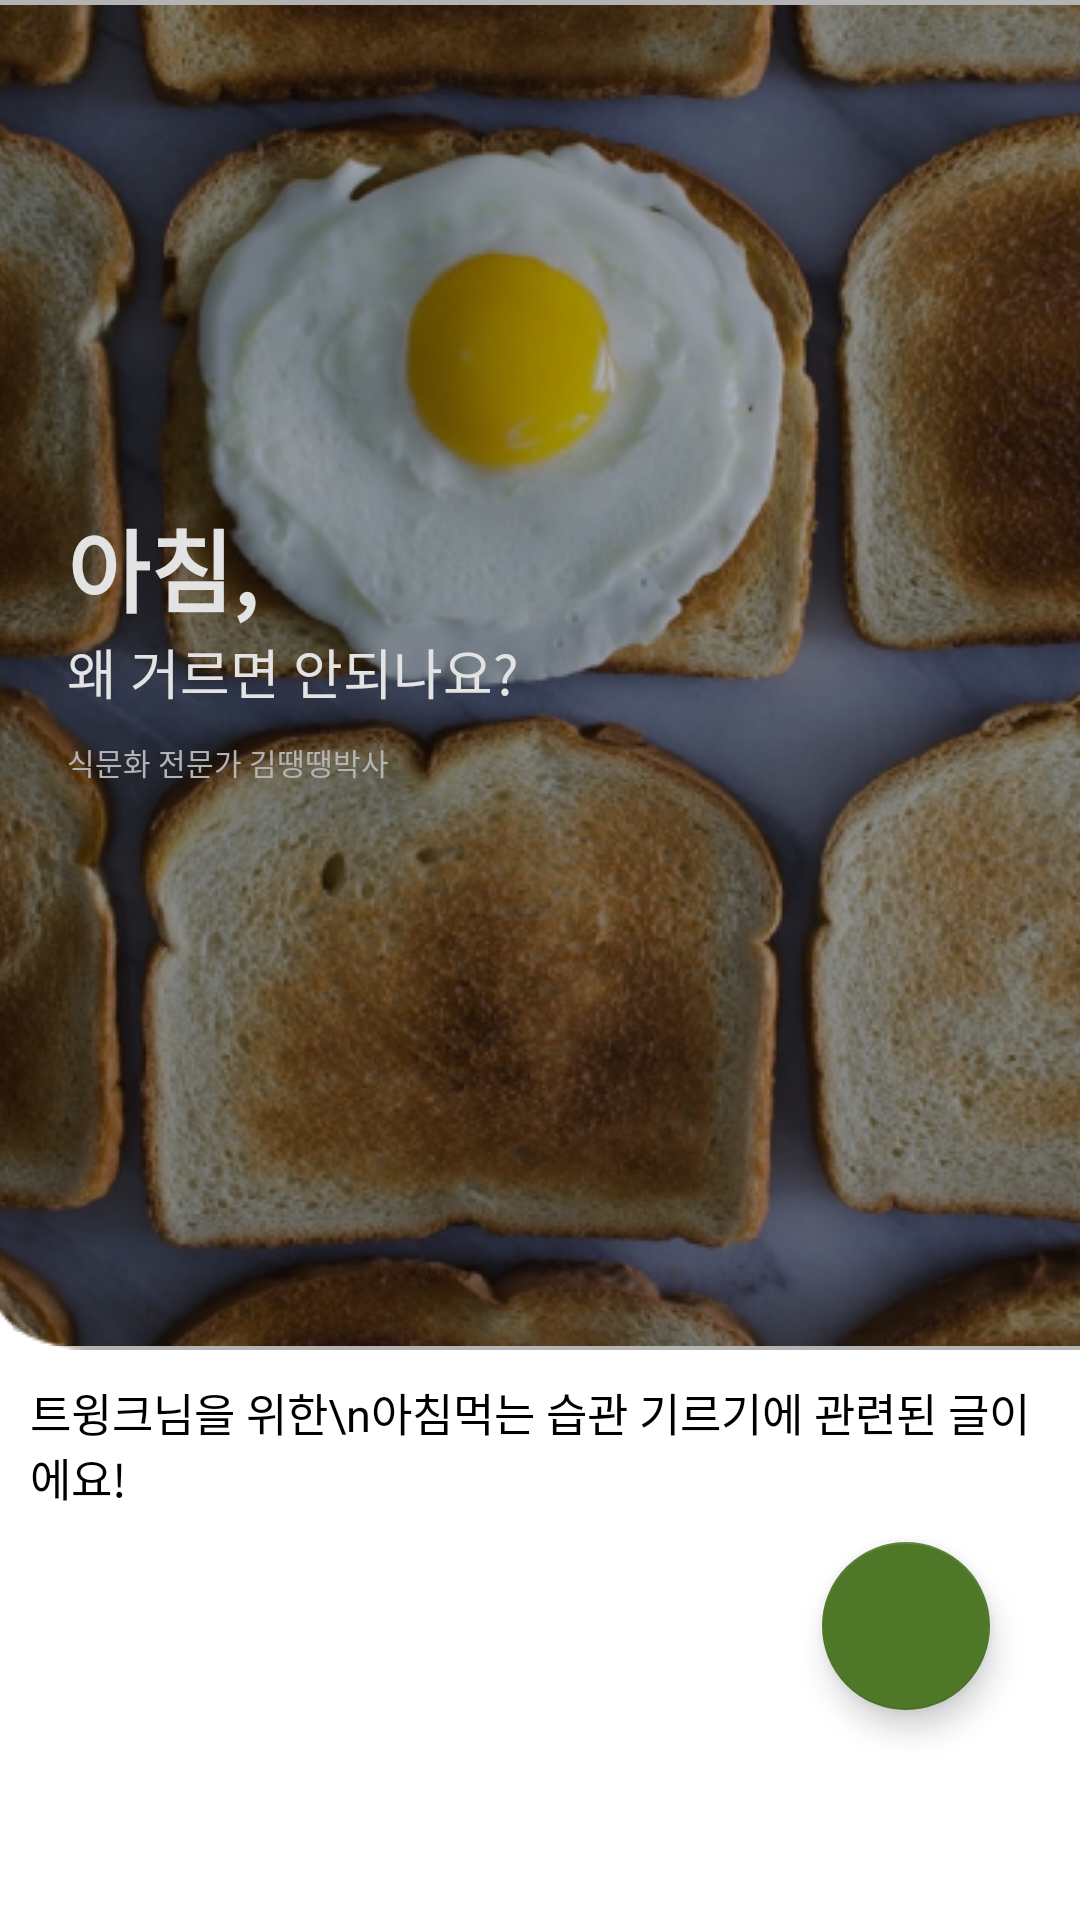

Layout XML and referenced resources for this Android screen:
<!-- AndroidManifest.xml: application theme Theme.BreakfastForce -->
<!-- res/layout/activity_fragment4.xml -->
<?xml version="1.0" encoding="utf-8"?>
<androidx.coordinatorlayout.widget.CoordinatorLayout xmlns:android="http://schemas.android.com/apk/res/android"
    xmlns:app="http://schemas.android.com/apk/res-auto"
    xmlns:tools="http://schemas.android.com/tools"
    android:layout_width="match_parent"
    android:layout_height="match_parent">

    <ScrollView
        android:layout_width="match_parent"
        android:layout_height="match_parent"
        android:orientation="vertical"
        android:background="@android:color/white"
        tools:context=".Fragment4">

        <LinearLayout
            android:layout_width="match_parent"
            android:layout_height="match_parent"
            android:orientation="vertical">

            <FrameLayout
                android:layout_width="match_parent"
                android:layout_height="match_parent">

                <ImageButton
                    android:layout_width="415dp"
                    android:layout_height="450dp"
                    android:src="@drawable/toast_egg"/>
                <androidx.constraintlayout.utils.widget.ImageFilterButton
                    android:id="@+id/btn_breakfast"
                    android:layout_width="415dp"
                    android:layout_height="450dp"
                    android:background="@drawable/fr4_img_skin"/>
                <LinearLayout
                    android:layout_width="match_parent"
                    android:layout_height="wrap_content"
                    android:orientation="vertical"
                    android:layout_gravity="center"
                    android:layout_marginLeft="15dp">

                    <TextView
                        android:id="@+id/userName_Frame"
                        android:layout_width="wrap_content"
                        android:layout_height="wrap_content"
                        android:text="아침,"
                        android:textColor="#E3E3E3"
                        android:textSize="30dp"
                        android:textStyle="bold" />

                    <TextView
                        android:layout_width="wrap_content"
                        android:layout_height="36dp"
                        android:text="왜 거르면 안되나요?"
                        android:textColor="#E3E3E3"
                        android:textSize="18dp" />

                    <TextView
                        android:layout_width="wrap_content"
                        android:layout_height="36dp"
                        android:text="식문화 전문가 김땡땡박사"
                        android:textColor="#B3B3B3"
                        android:textSize="10dp" />

                </LinearLayout>
            </FrameLayout>
            <TextView
                android:id="@+id/userName"
                android:layout_width="match_parent"
                android:layout_height="wrap_content"
                android:text="트윙크님을 위한\n아침먹는 습관 기르기에 관련된 글이에요!"
                android:textSize="15dp"
                android:padding="10dp"/>

            <androidx.recyclerview.widget.RecyclerView
                android:id="@+id/my_recycler"
                android:layout_width="match_parent"
                android:layout_height="match_parent"/>
        </LinearLayout>

    </ScrollView>

    <com.google.android.material.floatingactionbutton.FloatingActionButton
        android:id="@+id/fab_btn"
        android:layout_width="wrap_content"
        android:layout_height="wrap_content"
        android:layout_gravity="end|bottom"
        android:layout_marginBottom="70dp"
        android:layout_marginRight="30dp"
        app:backgroundTint="#4E7728"
        android:src="@drawable/bookmark2">
    </com.google.android.material.floatingactionbutton.FloatingActionButton>

</androidx.coordinatorlayout.widget.CoordinatorLayout>
<!-- resources referenced by this layout -->
<resources>
  <!-- drawable fr4_img_skin: png bitmap (drawable-hdpi, 2208 bytes) -->
  <!-- drawable toast_egg: png bitmap (drawable, 380815 bytes) -->
  <style name="Theme.BreakfastForce" parent="Theme.MaterialComponents.DayNight.DarkActionBar">
          
          <item name="windowActionBar">false</item>
          <item name="windowNoTitle">true</item>
          <item name="colorPrimary">#FBFB37</item>
          <item name="colorPrimaryVariant">#F0D158</item>
          <item name="colorOnPrimary">@color/white</item>
          
          <item name="colorSecondary">@color/teal_200</item>
          <item name="colorSecondaryVariant">@color/teal_700</item>
          <item name="colorOnSecondary">@color/black</item>
          <item name="android:textColor">@color/black</item>
          
          <item name="android:statusBarColor" tools:targetApi="l">?attr/colorPrimaryVariant</item>
          
  
          
          <item name="colorAccent">@color/parmesanCheese</item>
          
          <item name="colorControlActivated">@color/parmesanCheese</item>
          <item name="colorControlHighlight">@color/parmesanCheese</item>
          
      </style>
  <color name="white">#FFFFFF</color>
  <color name="teal_200">#FF03DAC5</color>
  <color name="teal_700">#FF018786</color>
  <color name="black">#FF000000</color>
  <color name="parmesanCheese">#FFBB37</color>
</resources>
